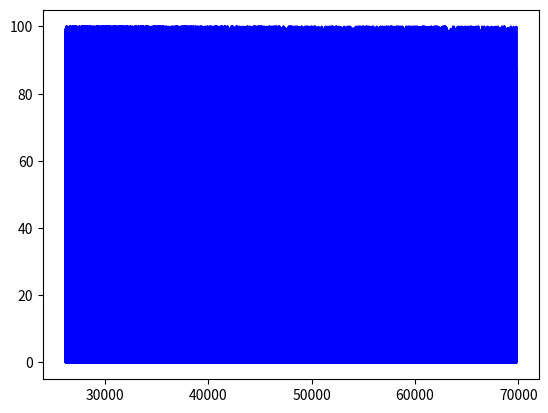

Write Python code to recreate this figure.
import numpy as np
import matplotlib.pyplot as plt

class FabryPerotCavity(object):
    def __init__(self):

        #FP settings
        self.R1 = 0.99
        self.R2 = 0.99
        self.d = 1E6  #m
        self.c = 3E8 #m/s

        # create frequency arrays: optical regime first
        self.start_lambda = 300E-9 #m
        self.stop_lambda = 800E-9 #m
        self.step_lambda = 0.0001E-9 #m Make sure this is small enough ! otherwise resonances don't show correctly

        self.lambdas = np.arange( self.start_lambda, self.stop_lambda + self.step_lambda , self.step_lambda )
        self.omegas = ( 2 * np.pi ) / self.lambdas

    def CalculateInternalCavityField(self):
        '''Calculate P_cav / P_in '''
        phi_array = ( self.omegas * self.d )  / self.c
        power_ratios = ( 1 - self.R1 ) / ( np.absolute( 1 + ( np.exp( 1j * phi_array ) ) * np.sqrt( self.R1 * self.R2 ) )**2 )
        return phi_array, power_ratios

if __name__ == '__main__':
    FPcav = FabryPerotCavity()
    phi_array, power_ratios = FPcav.CalculateInternalCavityField()


    plt.plot( phi_array , power_ratios, color = 'b' )
    plt.show()
